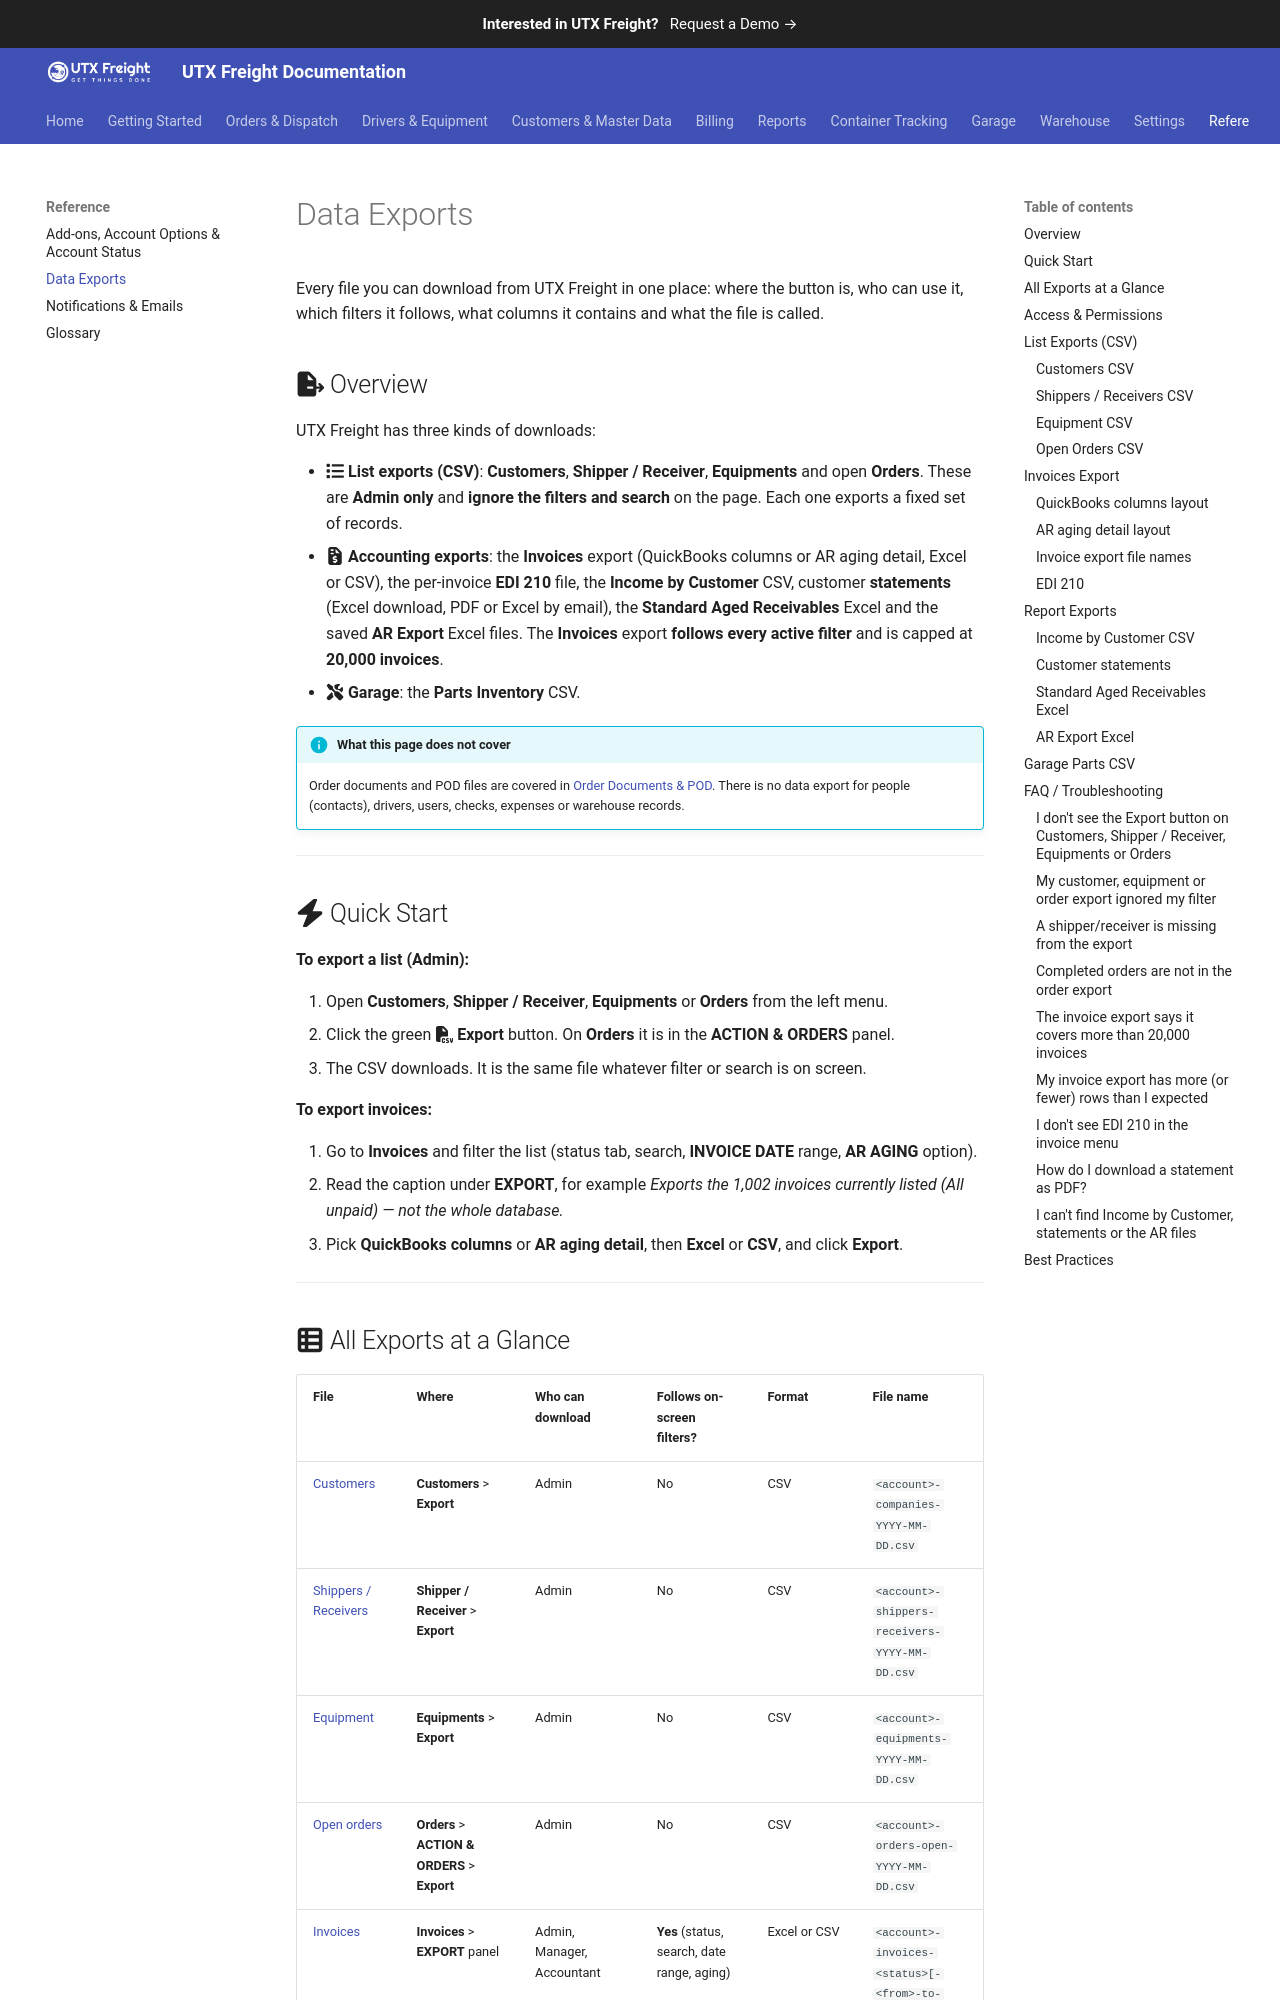

repository: utxweb/utxfreight-docs · page: freight/data-exports/index.html · generator: mkdocs

# Data Exports

Every file you can download from UTX Freight in one place: where the button is, who can use it, which filters it follows, what columns it contains and what the file is called.

## :fontawesome-solid-file-export: Overview

UTX Freight has three kinds of downloads:

- :fontawesome-solid-list: **List exports (CSV)**: **Customers**, **Shipper / Receiver**, **Equipments** and open **Orders**. These are **Admin only** and **ignore the filters and search** on the page. Each one exports a fixed set of records.
- :fontawesome-solid-file-invoice-dollar: **Accounting exports**: the **Invoices** export (QuickBooks columns or AR aging detail, Excel or CSV), the per-invoice **EDI 210** file, the **Income by Customer** CSV, customer **statements** (Excel download, PDF or Excel by email), the **Standard Aged Receivables** Excel and the saved **AR Export** Excel files. The **Invoices** export **follows every active filter** and is capped at **20,000 invoices**.
- :fontawesome-solid-screwdriver-wrench: **Garage**: the **Parts Inventory** CSV.

!!! info "What this page does not cover"
    Order documents and POD files are covered in [Order Documents & POD](order-documents-and-pod.md). There is no data export for people (contacts), drivers, users, checks, expenses or warehouse records.

<!-- TODO: Screenshot — Customers page with the green Export button at the top right -->

---

## :fontawesome-solid-bolt: Quick Start

**To export a list (Admin):**

1. Open **Customers**, **Shipper / Receiver**, **Equipments** or **Orders** from the left menu.
2. Click the green :fontawesome-solid-file-csv: **Export** button. On **Orders** it is in the **ACTION & ORDERS** panel.
3. The CSV downloads. It is the same file whatever filter or search is on screen.

**To export invoices:**

1. Go to **Invoices** and filter the list (status tab, search, **INVOICE DATE** range, **AR AGING** option).
2. Read the caption under **EXPORT**, for example *Exports the 1,002 invoices currently listed (All unpaid) — not the whole database.*
3. Pick **QuickBooks columns** or **AR aging detail**, then **Excel** or **CSV**, and click **Export**.

---
